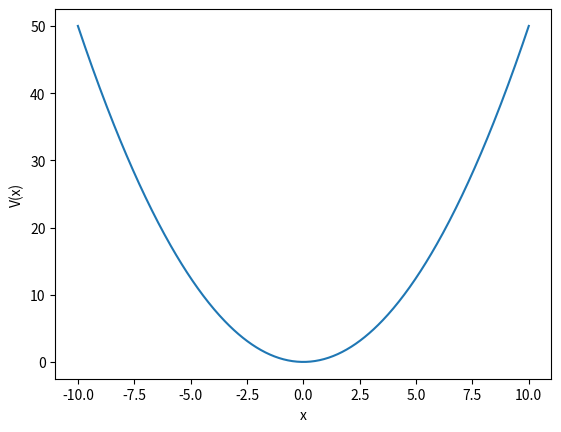
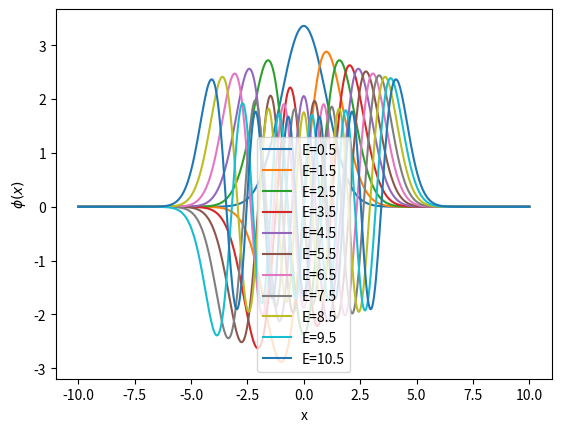
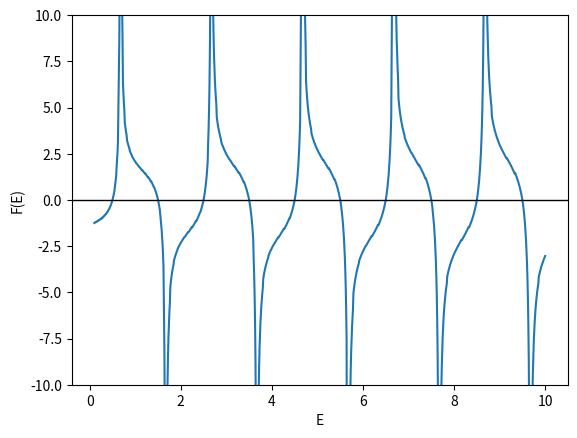

These figures' Python source, in order:
import numpy as np
import matplotlib.pyplot as plt
import scipy.integrate
import scipy.optimize


class Schroedinger : 

    def __init__(self) :
        self.hbar = 1.0                  # Planck's constant / 2pi
        self.m = 1.0                     # particle mass
        self.omega = 1.0                 # oscillator frequency
        self.E = 0.0                     # current energy in search
        self.N = 500                     # number of lattice points = N+1
        self.x_left = -10.0               # left boundary
        self.x_right = 10.0               # right boundary
        self.h = (self.x_right - self.x_left) / self.N  # grid spacing
        self.xvals = np.linspace(self.x_left,self.x_right,self.N+1) # x value for phi
        self.phi_left = np.zeros(self.N+1)  # wave function integrating from left
        self.phi_right = np.zeros(self.N+1) # wave function integrating from right
        self.phi = np.zeros(self.N+1)       # whole wave function
        self.i_match = 0                 # Index of turning point
        self.x_match = 0.                # Turning point x value 
        self.sign = 1                    # current sign used to make F(E) continuous
        self.nodes = 0                   # current number of nodes in wavefunction
        self.pert1 = 0.0                 # pertubation 3th order
        self.pert2 = 0.0                 # pertubation 4th order


    def V(self, x):                   # harmonic oscillator potential
        return 0.5 * self.m * self.omega**2 * (x**2 + self.pert1 * x**3 + self.pert2 * x**4)


    def q(self, x):                   # Sturm-Liouville q function
        return 2 * self.m / self.hbar**2 * (self.E - self.V(x))


    def F(self, energy):              # eigenvalue at F(E) = 0

        # set energy needed by the q(x) function
        self.E = energy

        # find the right turning point
        self.i_match = self.N
        
        
        x = self.x_right             # start at right boundary
        while self.V(x) > self.E:         # in forbidden region
            self.i_match -= 1
            x -= self.h
            if self.i_match < 0:
                raise Exception("can't find right turning point")
        self.x_match = self.xvals[ self.i_match ]
        
        # integrate self.phi_left using Numerov algorithm
        self.phi_left[0] = 0.0
        self.phi_left[1] = 1.0e-10
        c = self.h**2 / 12.0         # constant in Numerov formula
        for i in range(1, self.i_match+1):
            x = self.x_left + i * self.h
            self.phi_left[i+1]  = 2 * (1 - 5 * c * self.q(x)) * self.phi_left[i]
            self.phi_left[i+1] -= (1 + c * self.q(x - self.h)) * self.phi_left[i-1]
            self.phi_left[i+1] /= 1 + c * self.q(x + self.h)

        # integrate self.phi_right
        self.phi[self.N] = self.phi_right[self.N] = 0.0
        self.phi[self.N-1] = self.phi_right[self.N-1] = 1.0e-10
        for i in range(self.N - 1, self.i_match - 1, -1):
            x = self.x_right - i * self.h
            self.phi_right[i-1]  = 2 * (1 - 5 * c * self.q(x)) * self.phi_right[i]
            self.phi_right[i-1] -= (1 + c * self.q(x + self.h)) * self.phi_right[i+1]
            self.phi_right[i-1] /= 1 + c * self.q(x - self.h)
            self.phi[i-1] = self.phi_right[i-1]

        # rescale self.phi_left
        scale = self.phi_right[self.i_match] / self.phi_left[self.i_match]
        for i in range(self.i_match + 2):
            self.phi_left[i] *= scale
            self.phi[i] = self.phi_left[i]

        # make F(E) continuous
        # count number of nodes in self.phi_left
        n = 0
        for i in range(1, self.i_match+1):
            if self.phi_left[i-1] * self.phi_left[i] < 0.0:
                n += 1

        # flip its sign when a new node develops

        if n != self.nodes:
            self.nodes = n
            self.sign = -self.sign

        return ( self.sign *
         ( self.phi_right[self.i_match-1] - self.phi_right[self.i_match+1] - 
           self.phi_left [self.i_match-1] + self.phi_left[self.i_match+1] ) /
        (2 * self.h * self.phi_right[self.i_match]) )

    def normalize(self):
        norm = 0.0
        norm = np.sqrt( np.sum( self.phi**2 ) / self.N )
        self.phi = self.phi / norm


schroedinger = Schroedinger()
schroedinger.pert1 = .0
schroedinger.pert2 = .0

x = schroedinger.x_left + schroedinger.h * np.linspace(0, schroedinger.N, schroedinger.N+1)
vx = schroedinger.V(x)
plt.plot(x,vx)
plt.xlabel("x")
plt.ylabel("V(x)")
plt.show()


# find the energy levels
E_max = 10.0
schroedinger.E = 0.1        # guess an E below the ground state
level = 0                   # level number
E_old = 0.0                 # previous energy eigenvalue
schroedinger.pert1 = 0.0    # 3rd order pertubation
schroedinger.pert2 = 0.0    # 4th order pertubation 

while True:                 # loop over levels

    # estimate next E and dE
    dE = 0.5 * (schroedinger.E - E_old)
    E_old = schroedinger.E
    schroedinger.E += dE

    res = scipy.optimize.root_scalar( schroedinger.F, 
                                     x0=schroedinger.E, 
                                     x1=schroedinger.E+dE )    
    schroedinger.E = res.root
    
    level += 1
    
    res = scipy.optimize.root_scalar( schroedinger.q, 
                                     x0=schroedinger.x_left, 
                                     x1=schroedinger.x_match )
    x = res.root
    swrite = '-: {0:4.2f} {1:4.2f}'.format( x, schroedinger.E )
    print (swrite)
    
    res = scipy.optimize.root_scalar( schroedinger.q, 
                                     x0=schroedinger.x_match, 
                                     x1=schroedinger.x_right )
    x = res.root
    swrite = '+: {0:4.2f} {1:4.2f}'.format( x, schroedinger.E )
    print (swrite)

    
    schroedinger.normalize()
    xvals = schroedinger.x_left + schroedinger.h * np.arange(schroedinger.N+1)
    
    plt.plot(xvals, schroedinger.phi, label="E=%2.1f" % (schroedinger.E) )

    if schroedinger.E >= E_max:          # we are done
        break
plt.legend()
plt.xlabel("x")
plt.ylabel(r"$\phi(x)$")
plt.show()

%matplotlib inline
# print the search function
schroedinger.E = 0.1
dE = 0.01
E_data = []
F_data = []
while schroedinger.E < E_max:
    E_data.append( schroedinger.E )
    F_data.append(  schroedinger.F(schroedinger.E) )
    schroedinger.E += dE

plt.plot(E_data,F_data)
plt.ylim(-10,10)
plt.xlabel("E")
plt.ylabel("F(E)")
plt.axhline(linewidth=1, color='k')
plt.show()
